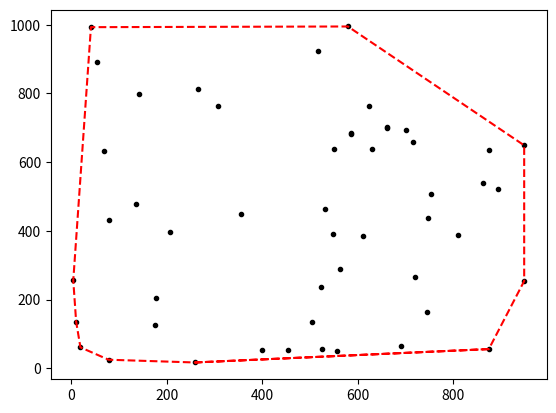

Write the Python code that produced this figure.
# Kamil Szpakowski
# Jeden z pierwszych programów w jezyku Python
# Problem convexhull
# implementacja algorytmu Jarvisa

import matplotlib.pyplot as plt
import random
import math

x = []
y = []
punktyX = []
punktyY = []


for n in range(0, 50):     # losujemy współrzędne x i Y
    x.append(random.randint(0, 1000))
    y.append(random.randint(0, 1000))


minY = y[0]
maxY = y[0]

for l in range(0, 50):
    if (y[l] < minY):   # szukamy najmniejszej i największej wartości Y
        minY = y[l]
        WspMinY = l
    if(y[l] > maxY):
        maxY= y[l]
        WspMaxY = l

punktyX.append(x[WspMinY])
punktyY.append(y[WspMinY])

iteracje = 1
koniec = 1
# polowa algorytmu

while(koniec!=0):
    startowyX=punktyX[iteracje-1] # zaczynając od punktu z najmnijeszą wartością Y
    startowyY=punktyY[iteracje-1]

    if(startowyY == maxY):
        koniec=0

    if (startowyY == y[0]):         # obliczamy kąty pomiędzy punktem startowym, każdym innym punktem
        angle = math.atan2((y[1] - startowyY), (x[1] - startowyX)) # i wybieramy najmniejszy
        if (angle < 0):
            angle = 2*3.145 + angle
        else:
            angle=angle
    else:
        angle = math.atan2((y[0] - startowyY), (x[0] - startowyX))
        if (angle < 0):
            angle = 2*3.145 + angle
        else:
            angle=angle
    n=0
    for n in range(0, 50):
        if (startowyY != y[n]):
            angle2=math.atan2((y[n]-startowyY),(x[n]-startowyX))
            if(angle2<0):
                angle2=2*3.145+angle2
            else:
                angle2=angle2
            if(angle2<angle):
                angle = angle2
                WspAngle = n
        else:
            angle2=1000;
    punktyX.append(x[WspAngle])
    punktyY.append(y[WspAngle])
    iteracje = iteracje+1


koniec1=1
while(koniec1!=0):
    startowyX=punktyX[iteracje-1]
    startowyY=punktyY[iteracje-1]

    if(startowyY == minY):
        koniec1=0

    if (startowyY == y[0]):
        angle = math.atan2((y[1] - startowyY), (x[1] - startowyX))
        angle = angle + 3.1415
    else:
        angle = math.atan2((y[0] - startowyY), (x[0] - startowyX))
        angle = angle + 3.1415
    n=0
    for n in range(0, 50):
        if ( startowyY != y[n] ) :
            angle2=math.atan2((y[n]-startowyY),(x[n]-startowyX))
            angle2=angle2 + 3.1415
            if(angle2<angle):
                angle = angle2
                WspAngle = n
        else:
            angle2=1000
    punktyX.append(x[WspAngle])
    punktyY.append(y[WspAngle])
    iteracje=iteracje+1


plt.plot(x,y, 'k.')
plt.plot(punktyX,punktyY, 'r--')
plt.show()
